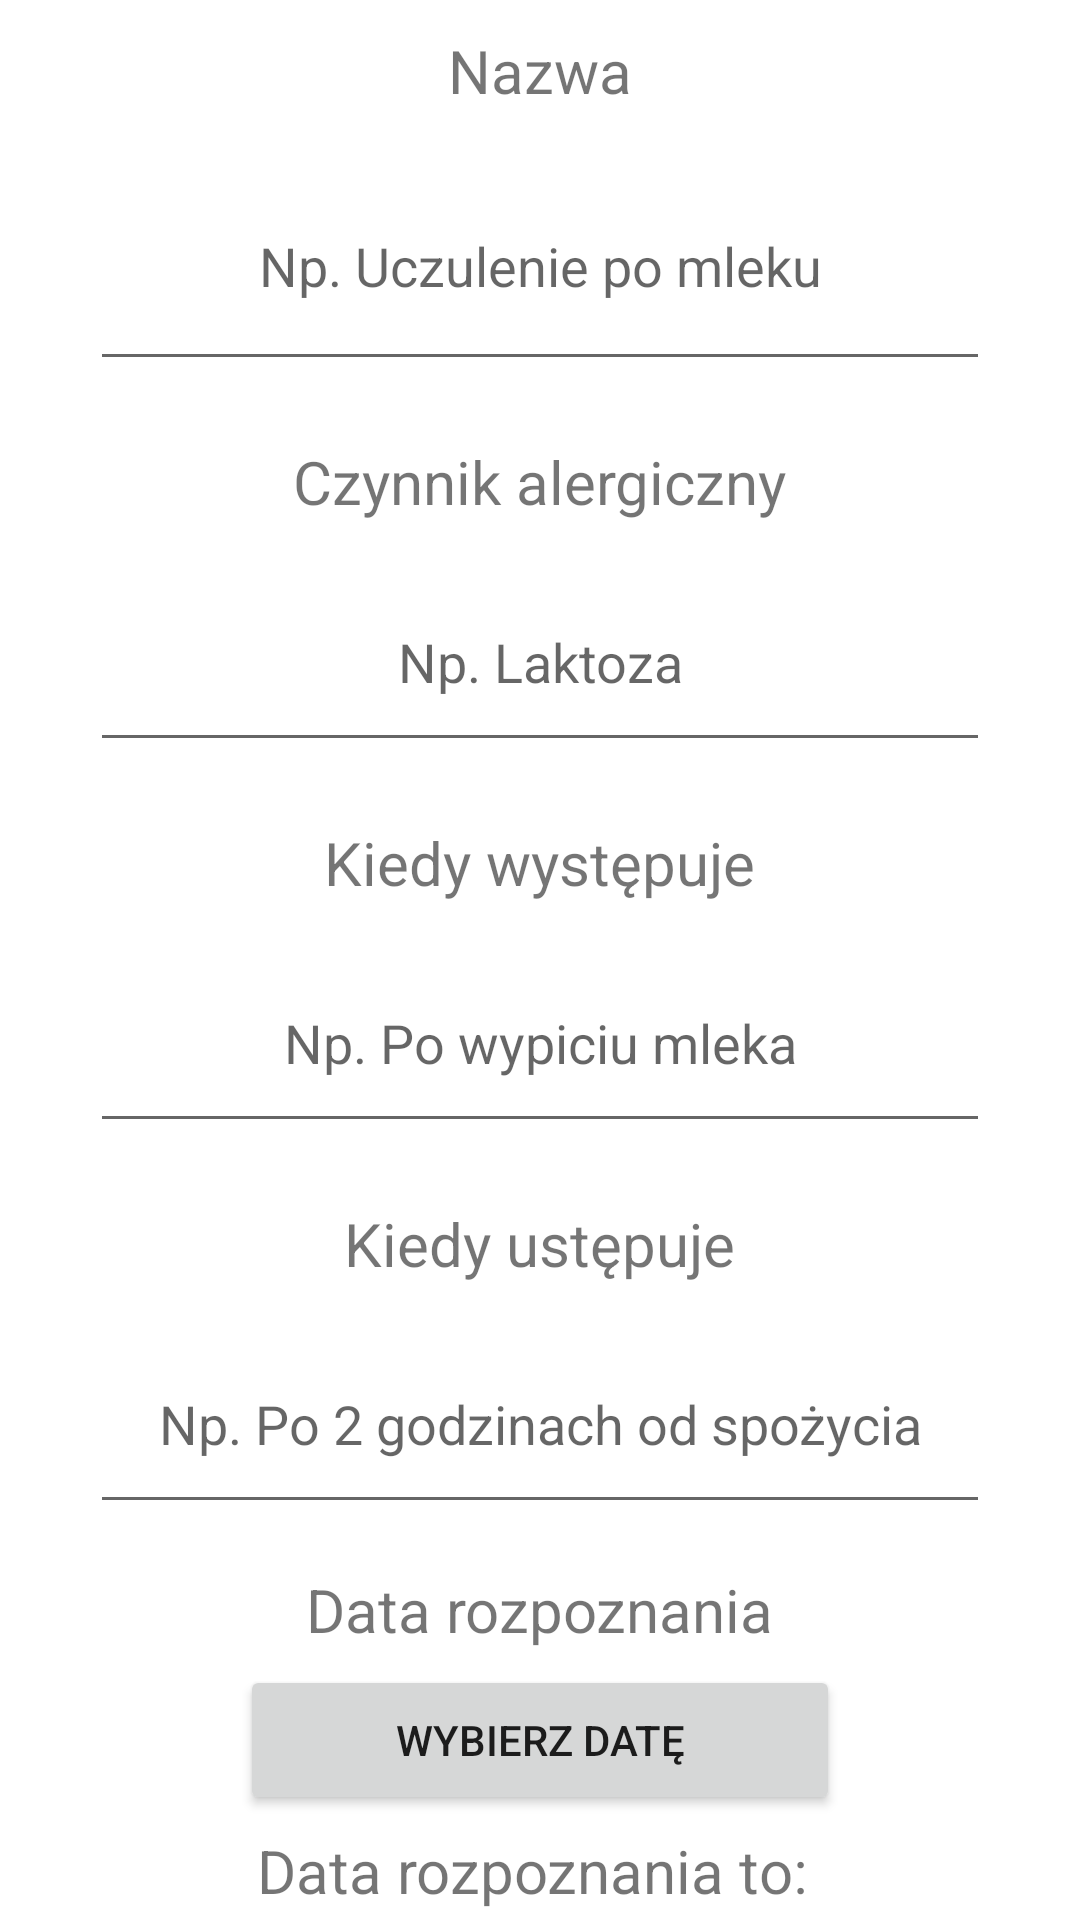

Here is an Android app screen rendered from its layout file. Give the layout XML and the strings, colors and styles it references.
<!-- AndroidManifest.xml: application theme Theme.EDC -->
<!-- res/layout/activity_add_allergens_data.xml -->
<?xml version="1.0" encoding="utf-8"?>
<RelativeLayout xmlns:android="http://schemas.android.com/apk/res/android"
    xmlns:app="http://schemas.android.com/apk/res-auto"
    xmlns:tools="http://schemas.android.com/tools"
    android:layout_width="match_parent"
    android:layout_height="match_parent"
    tools:context=".AddAllergensData">

    <RelativeLayout
        android:layout_width="match_parent"
        android:layout_height="wrap_content"
        android:id="@+id/rl1"
        >



        <TextView
            android:layout_width="match_parent"
            android:layout_height="wrap_content"
            android:id="@+id/txtAllergenName"
            android:textSize="20sp"
            android:layout_marginHorizontal="20dp"
            android:text="Nazwa"
            android:layout_centerHorizontal="true"
            android:gravity="center"
            android:layout_marginTop="10dp"
            android:layout_marginBottom="10dp"
            />

        <EditText
            android:layout_width="match_parent"
            android:layout_height="80dp"
            android:layout_marginHorizontal="30dp"
            android:id="@+id/e_txtAllergenName"
            android:layout_below="@+id/txtAllergenName"
            android:layout_centerHorizontal="true"
            android:gravity="center"
            android:ems="10"
            android:hint="Np. Uczulenie po mleku"



            />


    </RelativeLayout>



    <RelativeLayout
        android:id="@+id/rl2"
        android:layout_width="match_parent"
        android:layout_height="wrap_content"
        android:layout_below="@+id/rl1">

        <TextView
            android:layout_width="wrap_content"
            android:layout_height="wrap_content"
            android:id="@+id/txt_AllergenFactor"
            android:textSize="20sp"
            android:text="Czynnik alergiczny"
            android:layout_marginTop="20dp"
            android:layout_centerHorizontal="true"

            />

        <EditText
            android:id="@+id/e_txt_AllergenFactor"
            android:layout_width="match_parent"
            android:layout_height="70dp"
            android:layout_below="@id/txt_AllergenFactor"
            android:layout_centerHorizontal="true"
            android:layout_marginTop="10dp"
            android:layout_marginHorizontal="30dp"
            android:gravity="center"
            android:hint="Np. Laktoza"
            />

    </RelativeLayout>
    <RelativeLayout
        android:id="@+id/rl3"
        android:layout_width="match_parent"
        android:layout_height="wrap_content"
        android:layout_below="@+id/rl2">

        <TextView
            android:layout_width="wrap_content"
            android:layout_height="wrap_content"
            android:id="@+id/txt_AllergenShows"
            android:textSize="20sp"
            android:text="Kiedy występuje"
            android:layout_marginTop="20dp"
            android:layout_centerHorizontal="true"

            />

        <EditText
            android:id="@+id/e_txt_AllergenShows"
            android:layout_width="match_parent"
            android:layout_height="70dp"
            android:layout_below="@id/txt_AllergenShows"
            android:layout_centerHorizontal="true"
            android:layout_marginHorizontal="30dp"
            android:layout_marginTop="10dp"
            android:gravity="center"
            android:hint="Np. Po wypiciu mleka"
            />

    </RelativeLayout>
    <RelativeLayout
        android:id="@+id/rl4"
        android:layout_width="match_parent"
        android:layout_height="wrap_content"
        android:layout_below="@+id/rl3"
        android:layout_marginTop="20dp"
        >

        <TextView
            android:id="@+id/txt_AllergenHide"
            android:layout_width="wrap_content"
            android:layout_height="wrap_content"
            android:layout_centerHorizontal="true"
            android:textSize="20sp"
            android:layout_marginBottom="10dp"
            android:text="Kiedy ustępuje" />
        <EditText
            android:id="@+id/e_txt_AllergenHide"
            android:layout_width="match_parent"
            android:layout_height="70dp"
            android:layout_below="@id/txt_AllergenHide"
            android:layout_centerHorizontal="true"
            android:layout_marginHorizontal="30dp"
            android:gravity="center"
            android:hint="Np. Po 2 godzinach od spożycia"
            />



    </RelativeLayout>


    <RelativeLayout
        android:id="@+id/rl5"
        android:layout_width="match_parent"
        android:layout_height="wrap_content"
        android:layout_below="@+id/rl4">

        <TextView
            android:id="@+id/txtAllergenRecognized"
            android:layout_width="wrap_content"
            android:layout_height="wrap_content"
            android:layout_centerHorizontal="true"
            android:layout_marginTop="15dp"
            android:text="Data rozpoznania"
            android:textSize="20sp" />
        <Button
            android:id="@+id/btn_datepicker_allergen"
            android:layout_below="@+id/txtAllergenRecognized"
            android:text="Wybierz datę"
            android:layout_width="match_parent"
            android:layout_marginHorizontal="80dp"
            android:layout_height="50dp"
            android:layout_centerHorizontal="true"
            android:layout_marginTop="5dp"
            />
        <TextView
            android:id="@+id/txt_aboutdate_allergen"
            android:layout_width="wrap_content"
            android:layout_height="wrap_content"
            android:layout_centerHorizontal="true"
            android:layout_marginTop="5dp"
            android:textSize="20sp"
            android:layout_below="@+id/btn_datepicker_allergen"
            android:text="Data rozpoznania to: " />





        <Button
            android:id="@+id/send_Allergen"
            android:layout_marginTop="10dp"
            android:layout_marginBottom="25dp"
            android:layout_width="match_parent"
            android:layout_marginHorizontal="40dp"
            android:layout_height="60dp"
            android:layout_centerInParent="true"
            android:layout_below="@+id/txt_aboutdate_allergen"
            android:layout_centerHorizontal="true"
            android:text="Zapisz informacje" />

    </RelativeLayout>






</RelativeLayout>
<!-- resources referenced by this layout -->
<resources>
  <style name="Theme.EDC" parent="Theme.MaterialComponents.DayNight.DarkActionBar">
          
          <item name="colorPrimary">#2B6A2D</item>
          <item name="colorPrimaryVariant">#4CAF50</item>
          <item name="colorOnPrimary">@color/white</item>
          
          <item name="colorSecondary">#3FDF2D</item>
          <item name="colorSecondaryVariant">#CE254E0C</item>
          <item name="colorOnSecondary">@color/black</item>
          
          <item name="android:statusBarColor" tools:targetApi="l">?attr/colorPrimaryVariant</item>
          
      </style>
  <color name="white">#FFFFFFFF</color>
  <color name="black">#FF000000</color>
</resources>
